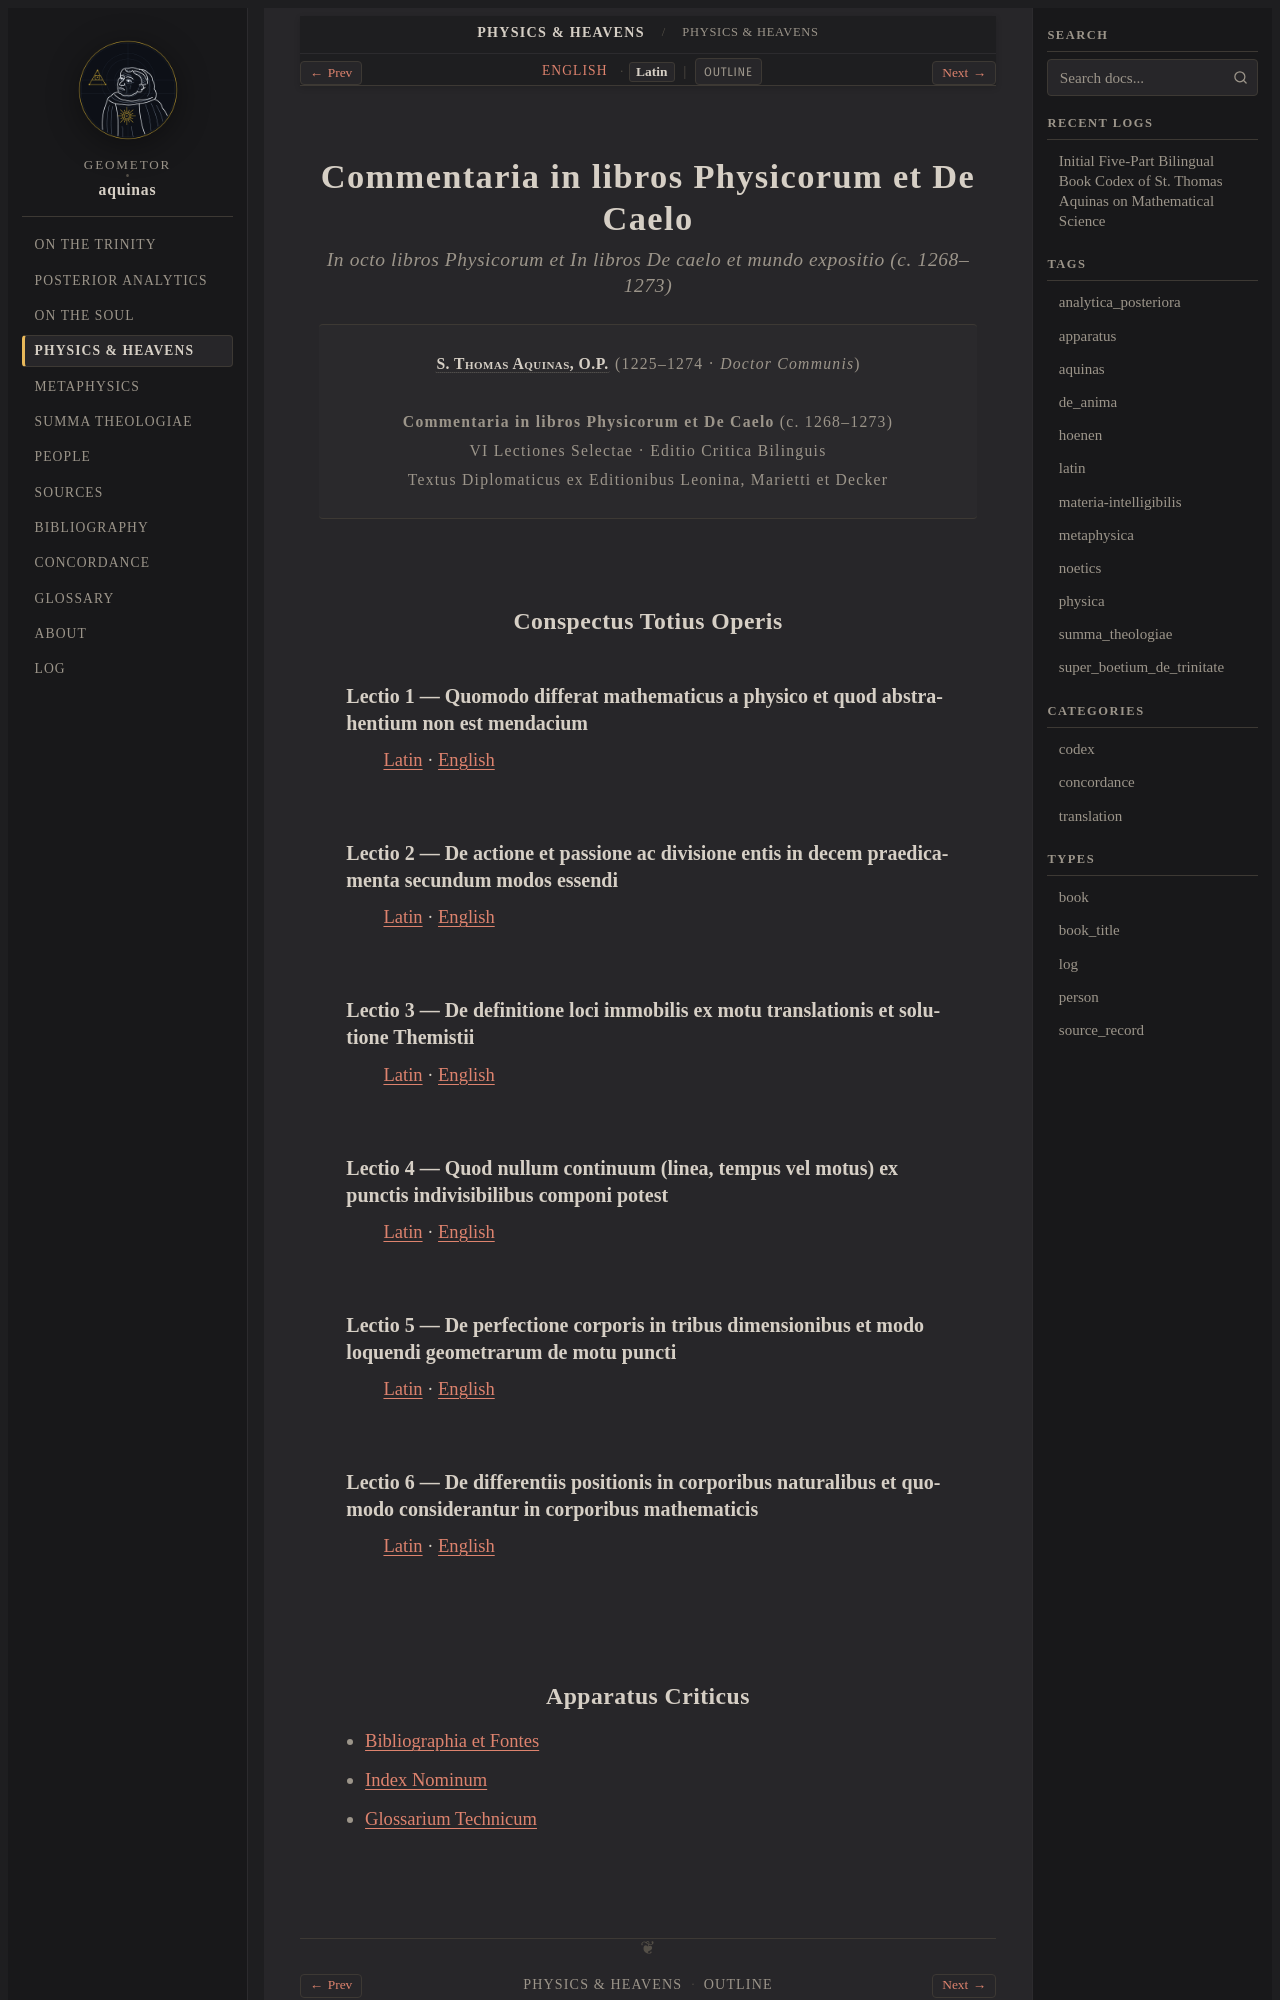

repository: geometor/aquinas · page: physica/title-la.html · generator: sphinx

:type: book_title
:layout: book
:title: Commentaria in libros Physicorum et De Caelo
:book_title: Commentaria in libros Physicorum et De Caelo
:book_subtitle: In octo libros Physicorum et In libros De caelo et mundo expositio (c. 1268–1273)
:author: S. Thomas Aquinas, O.P. (1225–1274)
:toc_label: Conspectus
:persons_label: Index Nominum
:bibliography_label: Bibliographia
:glossary_label: Glossarium
:tracks: English: index | Latin: title-la

.. _physica-title-la:

Commentaria in libros Physicorum et De Caelo
============================================

.. rubric:: *In octo libros Physicorum et In libros De caelo et mundo expositio* (c. 1268–1273)

.. container:: title-page

   | :person:`S. Thomas Aquinas, O.P. <aquinas>` (1225–1274 · *Doctor Communis*)
   |
   | **Commentaria in libros Physicorum et De Caelo** (c. 1268–1273)
   | VI Lectiones Selectae · Editio Critica Bilinguis
   | Textus Diplomaticus ex Editionibus Leonina, Marietti et Decker



.. _physica-conspectus:

Conspectus Totius Operis
------------------------

Lectio 1 — Quomodo differat mathematicus a physico et quod abstrahentium non est mendacium
~~~~~~~~~~~~~~~~~~~~~~~~~~~~~~~~~~~~~~~~~~~~~~~~~~~~~~~~~~~~~~~~~~~~~~~~~~~~~~~~~~~~~~~~~~

:ref:`Latin <physica-lect_01-la>` · :ref:`English <physica-lect_01-en>`

Lectio 2 — De actione et passione ac divisione entis in decem praedicamenta secundum modos essendi
~~~~~~~~~~~~~~~~~~~~~~~~~~~~~~~~~~~~~~~~~~~~~~~~~~~~~~~~~~~~~~~~~~~~~~~~~~~~~~~~~~~~~~~~~~~~~~~~~~

:ref:`Latin <physica-lect_02-la>` · :ref:`English <physica-lect_02-en>`

Lectio 3 — De definitione loci immobilis ex motu translationis et solutione Themistii
~~~~~~~~~~~~~~~~~~~~~~~~~~~~~~~~~~~~~~~~~~~~~~~~~~~~~~~~~~~~~~~~~~~~~~~~~~~~~~~~~~~~~

:ref:`Latin <physica-lect_03-la>` · :ref:`English <physica-lect_03-en>`

Lectio 4 — Quod nullum continuum (linea, tempus vel motus) ex punctis indivisibilibus componi potest
~~~~~~~~~~~~~~~~~~~~~~~~~~~~~~~~~~~~~~~~~~~~~~~~~~~~~~~~~~~~~~~~~~~~~~~~~~~~~~~~~~~~~~~~~~~~~~~~~~~~

:ref:`Latin <physica-lect_04-la>` · :ref:`English <physica-lect_04-en>`

Lectio 5 — De perfectione corporis in tribus dimensionibus et modo loquendi geometrarum de motu puncti
~~~~~~~~~~~~~~~~~~~~~~~~~~~~~~~~~~~~~~~~~~~~~~~~~~~~~~~~~~~~~~~~~~~~~~~~~~~~~~~~~~~~~~~~~~~~~~~~~~~~~~

:ref:`Latin <physica-lect_05-la>` · :ref:`English <physica-lect_05-en>`
